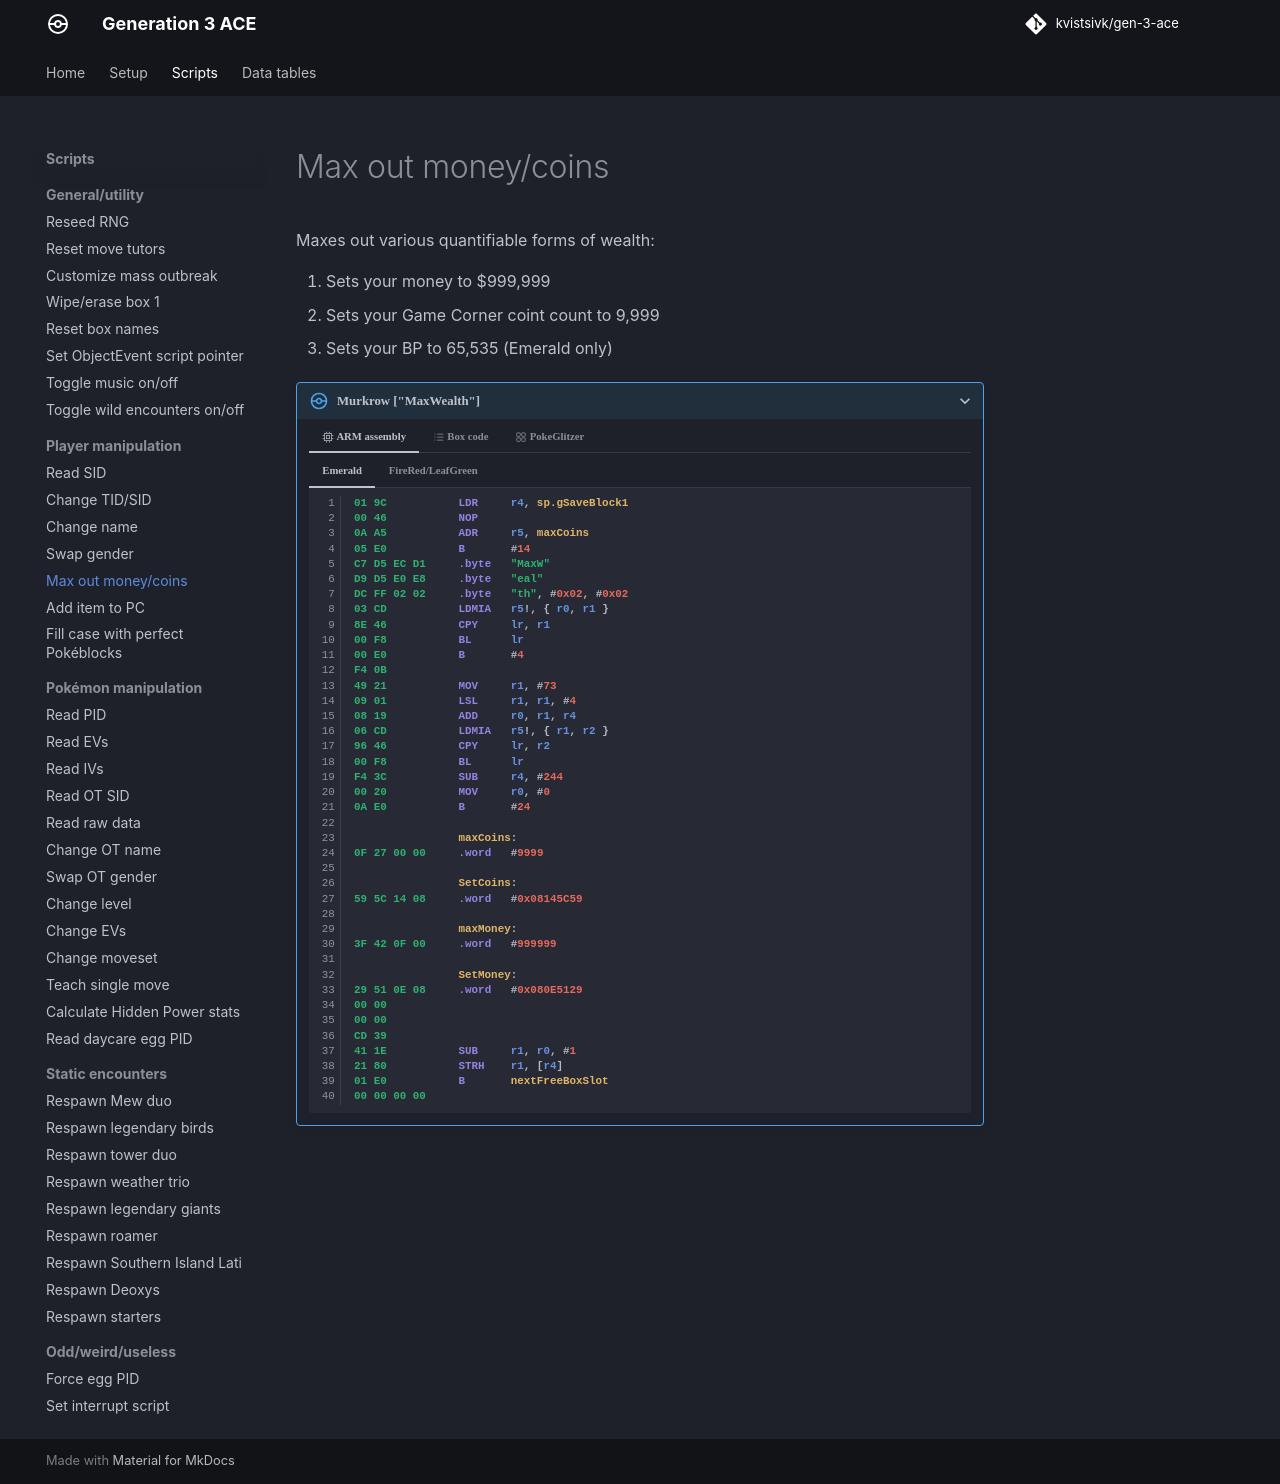

repository: kvistsivk/gen-3-ace · page: scripts/player/max-out-money-coins/index.html · generator: mkdocs

# Max out money/coins

Maxes out various quantifiable forms of wealth:

1.  Sets your money to $999,999
2.  Sets your Game Corner coint count to 9,999
3.  Sets your BP to 65,535 (Emerald only)

/// pokemon | Murkrow ["MaxWealth"]
    open: true

//// tab | :octicons-cpu-24: ARM assembly

///// tab | Emerald
``` { .arm_v4 .annotate linenums="1" }
01 9C           LDR     r4, sp.gSaveBlock1
00 46           NOP
0A A5           ADR     r5, maxCoins
05 E0           B       #14
C7 D5 EC D1     .byte   "MaxW"
D9 D5 E0 E8     .byte   "eal"
DC FF 02 02     .byte   "th", #0x02, #0x02
03 CD           LDMIA   r5!, { r0, r1 }
8E 46           CPY     lr, r1
00 F8           BL      lr
00 E0           B       #4
F4 0B
49 21           MOV     r1, #73
09 01           LSL     r1, r1, #4
08 19           ADD     r0, r1, r4
06 CD           LDMIA   r5!, { r1, r2 }
96 46           CPY     lr, r2
00 F8           BL      lr
F4 3C           SUB     r4, #244
00 20           MOV     r0, #0
0A E0           B       #24

                maxCoins:
0F 27 00 00     .word   #9999

                SetCoins:
59 5C 14 08     .word   #0x08145C59

                maxMoney:
3F 42 0F 00     .word   #999999

                SetMoney:
29 51 0E 08     .word   #0x080E5129
00 00
00 00
CD 39
41 1E           SUB     r1, r0, #1
21 80           STRH    r1, [r4]
01 E0           B       nextFreeBoxSlot
00 00 00 00
```
/////

///// tab | FireRed/LeafGreen
``` { .arm_v4 .annotate linenums="1" }
01 9C           LDR     r4, sp.gSaveBlock1
00 46           NOP
0A A5           ADR     r5, maxCoins
05 E0           B       #14
C7 D5 EC D1     .byte   "MaxW"
D9 D5 E0 E8     .byte   "eal"
DC FF 02 02     .byte   "th", #0x02, #0x02
03 CD           LDMIA   r5!, { r0, r1 }
8E 46           CPY     lr, r1
00 F8           BL      lr
00 E0           B       #4
5D 18
49 21           MOV     r1, #73
09 01           LSL     r1, r1, #4
08 19           ADD     r0, r1, r4
06 CD           LDMIA   r5!, { r1, r2 }
96 46           CPY     lr, r2
00 F8           BL      lr
00 20           MOV     r0, #0
10 E0           B       nextFreeBoxSlot
00 00

                maxCoins:
0F 27 00 00     .word   #9999

                SetCoins:
91 05 0D 08     .word   #0x080D0591

                maxMoney:
3F 42 0F 00     .word   #999999

                SetMoney:
85 FD 09 08     .word   #0x0809FD85
00 00 00 00
CD 39 00 00
00 00 00 00
00 00 00 00
```
/////

////

//// tab | :octicons-list-unordered-24: Box code

///// tab | Emerald
```box_code
Box  1: AZ wA Rg ql
Box  2: Be DH 1e zR
Box  3: 2d Xg 6N z?
Box  4: Ag ID zY 5G
Box  5: AP gA 4P QL
Box  6: SS EJ AQ gZ
Box  7: Bs 2W Rg D4
Box  8: 9D wA IA rg
Box  9: Dy cA AF lc
Box 10: FA g? Qg 8A
Box 11: KV EO CA AA
Box 12: AA DN OU Ee
Box 13: IY AB 4A AA
```
/////

///// tab | FireRed v1.0
```box_code
Box  1: AZ wA Rg ql
Box  2: Be DH 1e zR
Box  3: 2d Xg 6N z?
Box  4: Ag ID zY 5G
Box  5: AP gA 4C UY
Box  6: SS EJ AQ gZ
Box  7: Bs 2W Rg D4
Box  8: AC AQ 4A AA
Box  9: Dy cA AH 0F
Box 10: DQ g? Qg 8A
Box 11: cf 0J CA AA
Box 12: AA DN OQ AA
```
/////

///// tab | FireRed v1.1
```box_code
Box  1: AZ wA Rg ql
Box  2: Be DH 1e zR
Box  3: 2d Xg 6N z?
Box  4: Ag ID zY 5G
Box  5: AP gA 4E IY
Box  6: SS EJ AQ gZ
Box  7: Bs 2W Rg D4
Box  8: AC AL 4A AA
Box  9: Dy cA AJ EF
Box 10: DQ g? Qg 8A
Box 11: hf 0J CA AA
Box 12: AA DN OQ AA
```
/////

///// tab | LeafGreen v1.0
```box_code
Box  1: AZ wA Rg ql
Box  2: Be DH 1e zR
Box  3: 2d Xg 6N z?
Box  4: Ag ID zY 5G
Box  5: AP gA 4N 0X
Box  6: SS EJ AQ gZ
Box  7: Bs 2W Rg D4
Box  8: AC AQ 4A AA
Box  9: Dy cA AF EF
Box 10: DQ g? Qg 8A
Box 11: Rf 0J CA AA
Box 12: AA DN OQ AA
```
/////

///// tab | LeafGreen v1.1
```box_code
Box  1: AZ wA Rg ql
Box  2: Be DH 1e zR
Box  3: 2d Xg 6N z?
Box  4: Ag ID zY 5G
Box  5: AP gA 4P UX
Box  6: SS EJ AQ gZ
Box  7: Bs 2W Rg D4
Box  8: AC AQ 4A AA
Box  9: Dy cA AG UF
Box 10: DQ g? Qg 8A
Box 11: Wf 0J CA AA
Box 12: AA DN OQ AA
```
/////

////

//// tab | :octicons-apps-24: PokeGlitzer

///// tab | Emerald
``` { .text .copy }
01 9C 00 46   0A A5 05 E0
C7 D5 EC D1   D9 D5 E0 E8
DC FF 02 02   03 CD 8E 46
00 F8 00 E0   F4 0B 49 21
09 01 08 19   06 CD 96 46
00 F8 F4 3C   00 20 0A E0
0F 27 00 00   59 5C 14 08
3F 42 0F 00   29 51 0E 08
00 00 00 00   CD 39 41 1E
21 80 01 E0   00 00 00 00
```
/////

///// tab | FireRed v1.0
``` { .text .copy }
01 9C 00 46   0A A5 05 E0
C7 D5 EC D1   D9 D5 E0 E8
DC FF 02 02   03 CD 8E 46
00 F8 00 E0   25 18 49 21
09 01 08 19   06 CD 96 46
00 F8 00 20   10 E0 00 00
0F 27 00 00   7D 05 0D 08
3F 42 0F 00   71 FD 09 08
00 00 00 00   CD 39 00 00
00 00 00 00   00 00 00 00
```
/////

///// tab | FireRed v1.1
``` { .text .copy }
01 9C 00 46   0A A5 05 E0
C7 D5 EC D1   D9 D5 E0 E8
DC FF 02 02   03 CD 8E 46
00 F8 00 E0   42 18 49 21
09 01 08 19   06 CD 96 46
00 F8 00 20   0B E0 00 00
0F 27 00 00   91 05 0D 08
3F 42 0F 00   85 FD 09 08
00 00 00 00   CD 39 00 00
00 00 00 00   00 00 00 00
```
/////

///// tab | LeafGreen v1.0
``` { .text .copy }
01 9C 00 46   0A A5 05 E0
C7 D5 EC D1   D9 D5 E0 E8
DC FF 02 02   03 CD 8E 46
00 F8 00 E0   DD 17 49 21
09 01 08 19   06 CD 96 46
00 F8 00 20   10 E0 00 00
0F 27 00 00   51 05 0D 08
3F 42 0F 00   45 FD 09 08
00 00 00 00   CD 39 00 00
00 00 00 00   00 00 00 00
```
/////

///// tab | LeafGreen v1.1
``` { .text .copy }
01 9C 00 46   0A A5 05 E0
C7 D5 EC D1   D9 D5 E0 E8
DC FF 02 02   03 CD 8E 46
00 F8 00 E0   F5 17 49 21
09 01 08 19   06 CD 96 46
00 F8 00 20   10 E0 00 00
0F 27 00 00   65 05 0D 08
3F 42 0F 00   59 FD 09 08
00 00 00 00   CD 39 00 00
00 00 00 00   00 00 00 00
```
/////

////

///
